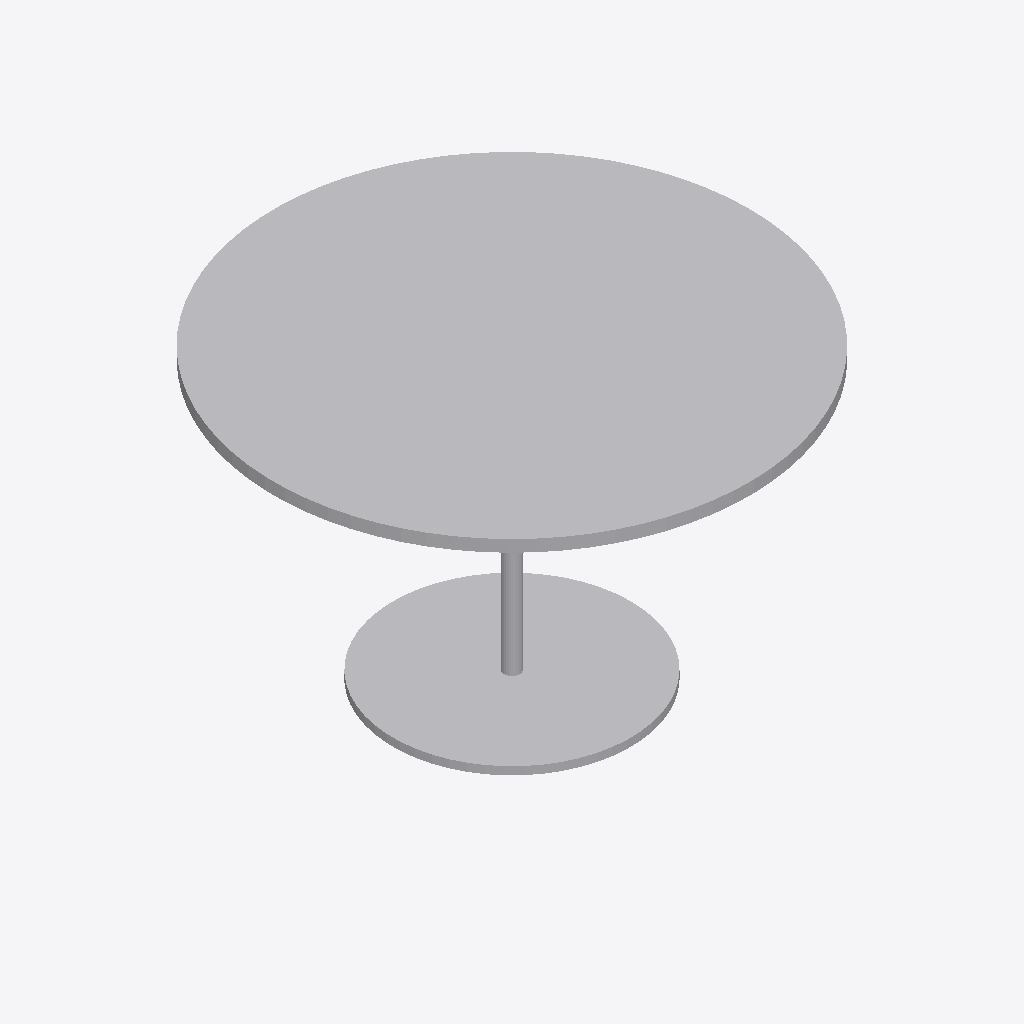
Isometric view of an IFC building model (IFC-SPF (STEP), schema IFC2X3, length unit millimetre), seen from the south-west, elements coloured by IFC class: 1 other element (light grey).
Extent 1.2 m × 1.2 m × 0.7 m (x, y, z). Storeys (1): Level 1 at 0.00 m. Elements (1): 1 IfcFurnishingElement.

HEADER;
FILE_DESCRIPTION(('ViewDefinition [CoordinationView]','ExchangeRequirement []'),'2;1');
FILE_NAME('0001','2023-06-30T11:08:23+01:00',(''),(''),'ODA SDAI 22.12','23.0.11.19 - Exporter 23.0.11.19 - Default UI','');
FILE_SCHEMA(('IFC2X3'));
ENDSEC;
DATA;
#100=IFCPROJECT('1wvILI3v16zgBy4xIXwpfU',#20,'0001',$,$,'Project Name','Project Status',(#93,#98),#90);
#112=IFCSITE('1wvILI3v16zgBy4xIXwpfS',#20,'Default',$,$,#111,$,$,.ELEMENT.,(42,21,31,181945),(-71,-3,-24,-263305),0.0,$,$);
#102=IFCBUILDING('1wvILI3v16zgBy4xIXwpfV',#20,'',$,$,#16,$,'',.ELEMENT.,$,$,#101);
#105=IFCBUILDINGSTOREY('3Zu5Bv0LOHrPC10026FoQQ',#20,'Level 1',$,'Level:8mm Head',#104,$,'Level 1',.ELEMENT.,0.0);
#163=IFCFURNISHINGELEMENT('0EwZijCYb1JBKGMfjm$rYd',#20,'FU.TB_Tavolo tondo_3D:1200ø:385507',$,'FU.TB_Tavolo tondo_3D:1200ø',#162,#160,'385507');
ENDSEC;
